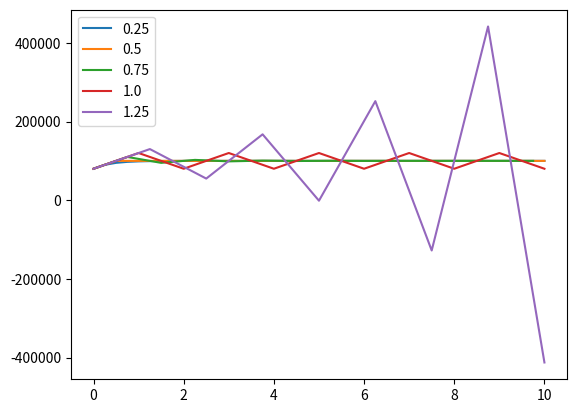

This chart was generated by the following Python code:
import numpy as np
import matplotlib.pyplot as plt
import math

c_1 = 1
c_2 = 1
x_T = 2 * 10 ** 5
x_0 = 0.8 * 10 ** 5

def euler(x_0, step_size, total_steps, f):
    x = [x_0]
    t = [0]

    for n in range(0, total_steps):
        t.append(t[-1] + step_size)
        x.append(x[-1] + step_size * f(t[-1], x[-1]))

    return np.array(x), np.array(t)


def f_isomer(t, x_t):
    global c_1, c_2, x_T, x_0
    return -c_1 * x_t + c_2 * (x_T - x_t)

def f_euler(t, x):
    return x

#x, t = euler(x_0, 1.0, 4, f_euler)
#plt.plot(t, x)

t_max = 10

for step_size in np.arange(0.25, 1.5, 0.25):
    x, t = euler(x_0, step_size, int(t_max / step_size), f_isomer)
    plt.plot(t, x, label="{}".format(step_size))

plt.legend()
plt.show()
